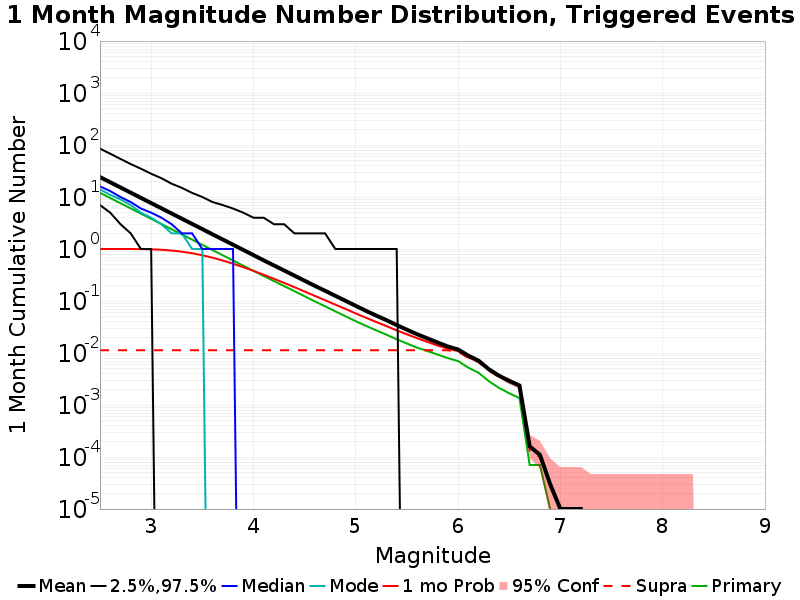

The data file committed next to this chart (first rows):
Mag, Mean, 2.5 %ile, 97.5 %ile, Median, Mode, 1 mo Probability, 1 mo Supra-Seis Prob, Primary Aftershocks Mean
2.5, 24.15, 7.0, 85.0, 16.0, 14.0, 1, 0.01127, 12.03
2.6, 19.2, 5.0, 68.0, 13.0, 11.0, 1, 0.01127, 9.56
2.7, 15.25, 3.0, 54.0, 10.0, 9.0, 0.9997, 0.01127, 7.592
2.8, 12.12, 2.0, 43.0, 8.0, 7.0, 0.9986, 0.01127, 6.032
2.9, 9.618, 1.0, 35.0, 6.0, 5.0, 0.9947, 0.01127, 4.788
3.0, 7.642, 1.0, 28.0, 5.0, 4.0, 0.9855, 0.01127, 3.802
3.1, 6.068, 0.0, 23.0, 4.0, 3.0, 0.967, 0.01127, 3.019
3.2, 4.819, 0.0, 18.0, 3.0, 2.0, 0.9342, 0.01127, 2.397
3.3, 3.827, 0.0, 15.0, 2.0, 2.0, 0.8881, 0.01127, 1.904
3.4, 3.038, 0.0, 12.0, 2.0, 1.0, 0.8289, 0.01127, 1.514
3.5, 2.414, 0.0, 10.0, 1.0, 1.0, 0.7583, 0.01127, 1.203
3.6, 1.916, 0.0, 8.0, 1.0, 0.0, 0.6803, 0.01127, 0.9543
3.7, 1.523, 0.0, 7.0, 1.0, 0.0, 0.6005, 0.01127, 0.7575
3.8, 1.21, 0.0, 6.0, 1.0, 0.0, 0.5224, 0.01127, 0.6023
3.9, 0.9606, 0.0, 5.0, 0.0, 0.0, 0.4479, 0.01127, 0.4782
4.0, 0.763, 0.0, 4.0, 0.0, 0.0, 0.3797, 0.01127, 0.3804
4.1, 0.6049, 0.0, 4.0, 0.0, 0.0, 0.3193, 0.01127, 0.3025
4.2, 0.4833, 0.0, 3.0, 0.0, 0.0, 0.2673, 0.01127, 0.2414
4.3, 0.3857, 0.0, 3.0, 0.0, 0.0, 0.2229, 0.01127, 0.1934
4.4, 0.308, 0.0, 2.0, 0.0, 0.0, 0.1848, 0.01127, 0.1546
4.5, 0.2455, 0.0, 2.0, 0.0, 0.0, 0.1521, 0.01127, 0.1232
4.6, 0.1957, 0.0, 2.0, 0.0, 0.0, 0.1254, 0.01127, 0.09823
4.7, 0.1572, 0.0, 2.0, 0.0, 0.0, 0.1036, 0.01127, 0.07918
4.8, 0.1258, 0.0, 1.0, 0.0, 0.0, 0.0851, 0.01127, 0.06316
4.9, 0.1009, 0.0, 1.0, 0.0, 0.0, 0.07024, 0.01127, 0.05083
5.0, 0.0807, 0.0, 1.0, 0.0, 0.0, 0.05754, 0.01127, 0.04084
5.1, 0.06464, 0.0, 1.0, 0.0, 0.0, 0.04756, 0.01127, 0.03328
5.2, 0.05243, 0.0, 1.0, 0.0, 0.0, 0.03954, 0.01127, 0.02728
5.3, 0.04275, 0.0, 1.0, 0.0, 0.0, 0.03295, 0.01127, 0.02247
5.4, 0.03444, 0.0, 1.0, 0.0, 0.0, 0.02721, 0.01127, 0.01834
5.5, 0.02803, 0.0, 0.0, 0.0, 0.0, 0.02285, 0.01127, 0.01521
5.6, 0.02293, 0.0, 0.0, 0.0, 0.0, 0.01925, 0.01127, 0.01265
5.7, 0.01912, 0.0, 0.0, 0.0, 0.0, 0.0164, 0.01127, 0.01092
5.8, 0.0159, 0.0, 0.0, 0.0, 0.0, 0.01396, 0.01127, 0.00932
5.9, 0.01335, 0.0, 0.0, 0.0, 0.0, 0.01215, 0.01127, 0.00797
6.0, 0.01169, 0.0, 0.0, 0.0, 0.0, 0.01089, 0.01059, 0.007
6.1, 0.00889, 0.0, 0.0, 0.0, 0.0, 0.0083, 0.00805, 0.00523
6.2, 0.00712, 0.0, 0.0, 0.0, 0.0, 0.00685, 0.00665, 0.00417
6.3, 0.00489, 0.0, 0.0, 0.0, 0.0, 0.00474, 0.00457, 0.00288
6.4, 0.00366, 0.0, 0.0, 0.0, 0.0, 0.00359, 0.00345, 0.00213
6.5, 0.0029, 0.0, 0.0, 0.0, 0.0, 0.00289, 0.00278, 0.00168
6.6, 0.00237, 0.0, 0.0, 0.0, 0.0, 0.00236, 0.0023, 0.00136
6.7, 1.6E-4, 0.0, 0.0, 0.0, 0.0, 1.6E-4, 1.3E-4, 7.0E-5
6.8, 1.1E-4, 0.0, 0.0, 0.0, 0.0, 1.1E-4, 1.0E-4, 7.0E-5
6.9, 3.0E-5, 0.0, 0.0, 0.0, 0.0, 3.0E-5, 3.0E-5, 1.0E-5
7.0, 1.0E-5, 0.0, 0.0, 0.0, 0.0, 1.0E-5, 1.0E-5, 0.0
7.1, 1.0E-5, 0.0, 0.0, 0.0, 0.0, 1.0E-5, 1.0E-5, 0.0
7.2, 1.0E-5, 0.0, 0.0, 0.0, 0.0, 1.0E-5, 1.0E-5, 0.0
7.3, 0.0, 0.0, 0.0, 0.0, 0.0, 0.0, 0.0, 0.0
7.4, 0.0, 0.0, 0.0, 0.0, 0.0, 0.0, 0.0, 0.0
7.5, 0.0, 0.0, 0.0, 0.0, 0.0, 0.0, 0.0, 0.0
7.6, 0.0, 0.0, 0.0, 0.0, 0.0, 0.0, 0.0, 0.0
7.7, 0.0, 0.0, 0.0, 0.0, 0.0, 0.0, 0.0, 0.0
7.8, 0.0, 0.0, 0.0, 0.0, 0.0, 0.0, 0.0, 0.0
7.9, 0.0, 0.0, 0.0, 0.0, 0.0, 0.0, 0.0, 0.0
8.0, 0.0, 0.0, 0.0, 0.0, 0.0, 0.0, 0.0, 0.0
8.1, 0.0, 0.0, 0.0, 0.0, 0.0, 0.0, 0.0, 0.0
8.2, 0.0, 0.0, 0.0, 0.0, 0.0, 0.0, 0.0, 0.0
8.3, 0.0, 0.0, 0.0, 0.0, 0.0, 0.0, 0.0, 0.0
8.4, 0.0, 0.0, 0.0, 0.0, 0.0, 0.0, 0.0, 0.0
... 6 more rows
